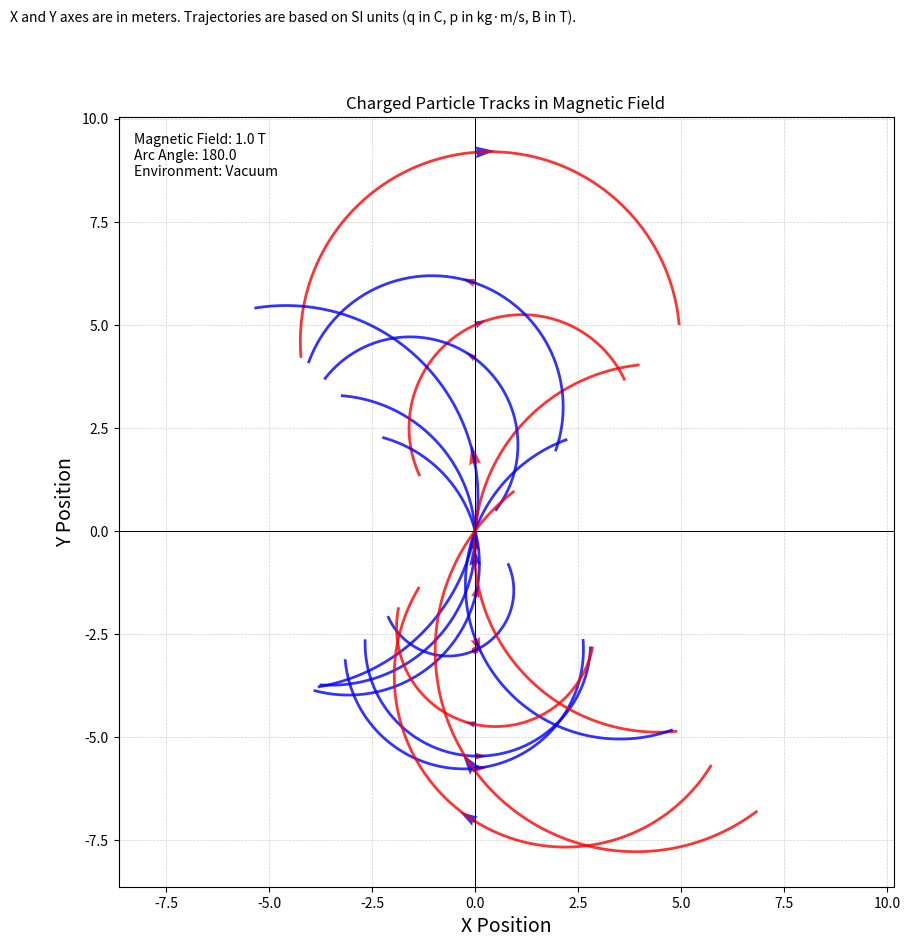

Recreate this plot in Python. (Note: this script raises an exception after producing the figure.)
import random
import math
import matplotlib.pyplot as plt
import matplotlib as mpl
from datetime import datetime
import os

class Particle:
    def __init__(self, B=1.0, momentum_range=(1.0, 5.0)):
        self.charge = random.choice([-1, 1])
        self.momentum = round(random.uniform(*momentum_range), 3)
        self.angle_deg = round(random.uniform(0, 360), 2)
        self.angle_rad = math.radians(self.angle_deg)
        self.B = B
        self.radius = round(self.momentum / (abs(self.charge) * self.B), 3)

    def get_track_points(self, numpoints=200, arc_fraction=0.5):
        direction = 1 if self.charge > 0 else -1
        theta_start = self.angle_rad
        arc_length = arc_fraction * 2 * math.pi

        xc = -direction * self.radius * math.sin(theta_start)
        yc = -direction * self.radius * math.cos(theta_start)

        x_vals = []
        y_vals = []

        for i in range(numpoints):
            t = arc_length * (i / numpoints - 1)
            theta = theta_start + direction * t

            x = xc + self.radius * math.cos(theta)
            y = yc + self.radius * math.sin(theta)
            x_vals.append(x)
            y_vals.append(y)
        return x_vals, y_vals, arc_fraction


def draw_particles(particles, B):
    plt.close('all') 
    plt.figure(figsize=(10, 10))  
    plt.grid(True, linestyle='--', linewidth=0.5, alpha=0.6)
    plt.title("Charged Particle Tracks in Magnetic Field")
    plt.xlabel("X Position", fontsize=14)
    plt.ylabel("Y Position", fontsize=14)
    plt.axis('equal')

    for p in particles:
        plt.axvline(0, color='black', linestyle='-', linewidth=0.7)
        plt.axhline(0, color='black', linestyle='-', linewidth=0.7)

        x_vals, y_vals, arc = p.get_track_points()
        color = 'blue' if p.charge > 0 else 'red'
        color2 = 'red' if p.charge > 0 else 'blue'

        plt.plot(x_vals, y_vals, color=color, linewidth=2, alpha=0.8)

        mid = len(x_vals) // 2
        if mid + 1 < len(x_vals):
            dx = x_vals[mid + 1] - x_vals[mid]
            dy = y_vals[mid + 1] - y_vals[mid]
            plt.quiver(
                x_vals[mid], y_vals[mid], dx, dy, angles='xy', scale_units='xy', scale=0.15, width=0.01, color=color2,
                alpha=0.8
            )
    plt.text(
        0.02, 0.98,
        f"Magnetic Field: {B:.1f} T\nArc Angle: {arc * 360:.1f}\nEnvironment: Vacuum",
        transform=plt.gca().transAxes,
        fontsize=10, verticalalignment='top'
    )

    plt.text(
        -0.14, 1.12,
        "X and Y axes are in meters. Trajectories are based on SI units (q in C, p in kg·m/s, B in T).",
        transform=plt.gca().transAxes,
        fontsize=10,
        verticalalignment='bottom',
        horizontalalignment='left'
    )

    plt.grid(True)
    base_dir = os.path.dirname(os.path.abspath(__file__))
    results_dir = os.path.join(base_dir, "results")

    if not os.path.exists(results_dir):
        os.makedirs(results_dir)

    timestamp = datetime.now().strftime("%Y-%m-%d_%H-%M-%S")
    filename = os.path.join(results_dir, f"plot_{timestamp}.png")

    plt.savefig(filename, dpi=600, bbox_inches='tight')
    print(f"Plot successfully saved to: {filename}")
    plt.show()


if __name__ == "__main__":

    NUM_PARTICLES = 15
    B_FIELD = 1.0
    MOMENTUM_RANGE = (1.0, 5.0)

    particles = []
    for i in range(NUM_PARTICLES):
        p = Particle(B=B_FIELD, momentum_range=MOMENTUM_RANGE)
        particles.append(p)

    print(f"{'ID':<3} {'Charge':<7} {'Momentum':<9} {'Angle (°)':<10} {'Radius':<7}")
    print("-" * 40)
    for i, p in enumerate(particles, start=1):
        print(f"{i:<3} {p.charge:<7} {p.momentum:<9} {p.angle_deg:<10} {p.radius:<7}")

    draw_particles(particles, B_FIELD)
